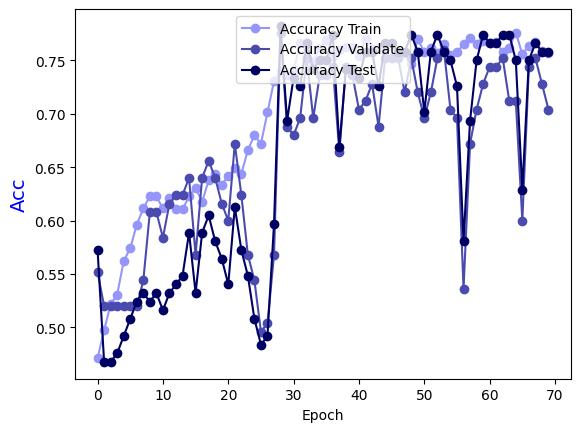

The data file committed next to this chart (first rows):
Epoch, Accuracy Train, Accuracy Validate, Accuracy Test
0.0, 0.4712, 0.552, 0.5726
1.0, 0.4975, 0.52, 0.4677
2.0, 0.5217, 0.52, 0.4677
3.0, 0.5308, 0.52, 0.4758
4.0, 0.5621, 0.52, 0.4919
5.0, 0.5742, 0.52, 0.5081
6.0, 0.5964, 0.52, 0.5242
7.0, 0.6115, 0.544, 0.5323
8.0, 0.6226, 0.608, 0.5242
9.0, 0.6226, 0.608, 0.5323
10.0, 0.6115, 0.584, 0.5161
11.0, 0.6216, 0.616, 0.5323
12.0, 0.6105, 0.624, 0.5403
13.0, 0.6105, 0.624, 0.5484
14.0, 0.6226, 0.64, 0.5887
15.0, 0.6307, 0.568, 0.5323
16.0, 0.6176, 0.64, 0.5887
17.0, 0.6377, 0.656, 0.6048
18.0, 0.6438, 0.64, 0.5806
19.0, 0.6337, 0.616, 0.5645
20.0, 0.6418, 0.6, 0.5403
21.0, 0.6488, 0.672, 0.6129
22.0, 0.6438, 0.624, 0.5726
23.0, 0.666, 0.568, 0.5484
24.0, 0.6801, 0.544, 0.5081
25.0, 0.672, 0.496, 0.4839
26.0, 0.7013, 0.504, 0.4919
27.0, 0.7306, 0.568, 0.5968
28.0, 0.7397, 0.776, 0.7823
29.0, 0.7366, 0.688, 0.6935
30.0, 0.7407, 0.68, 0.7339
31.0, 0.7659, 0.696, 0.7258
32.0, 0.7629, 0.752, 0.7661
33.0, 0.7487, 0.696, 0.7419
34.0, 0.7619, 0.736, 0.75
35.0, 0.7689, 0.736, 0.75
36.0, 0.7538, 0.744, 0.7742
37.0, 0.7598, 0.664, 0.6694
38.0, 0.7629, 0.744, 0.7419
39.0, 0.7629, 0.736, 0.7419
40.0, 0.7538, 0.704, 0.7339
41.0, 0.7699, 0.712, 0.7581
42.0, 0.7608, 0.728, 0.7581
43.0, 0.7619, 0.688, 0.7258
44.0, 0.7619, 0.752, 0.7661
45.0, 0.7649, 0.752, 0.7661
46.0, 0.7538, 0.752, 0.7581
47.0, 0.7568, 0.72, 0.7581
48.0, 0.7467, 0.752, 0.7742
49.0, 0.7699, 0.72, 0.7581
50.0, 0.7578, 0.696, 0.7016
51.0, 0.7619, 0.72, 0.7581
52.0, 0.7568, 0.752, 0.7742
53.0, 0.7649, 0.76, 0.7581
54.0, 0.7548, 0.704, 0.75
55.0, 0.7578, 0.696, 0.7258
56.0, 0.7649, 0.536, 0.5806
57.0, 0.7709, 0.672, 0.6935
58.0, 0.7649, 0.704, 0.75
59.0, 0.7679, 0.728, 0.7742
... 10 more rows
